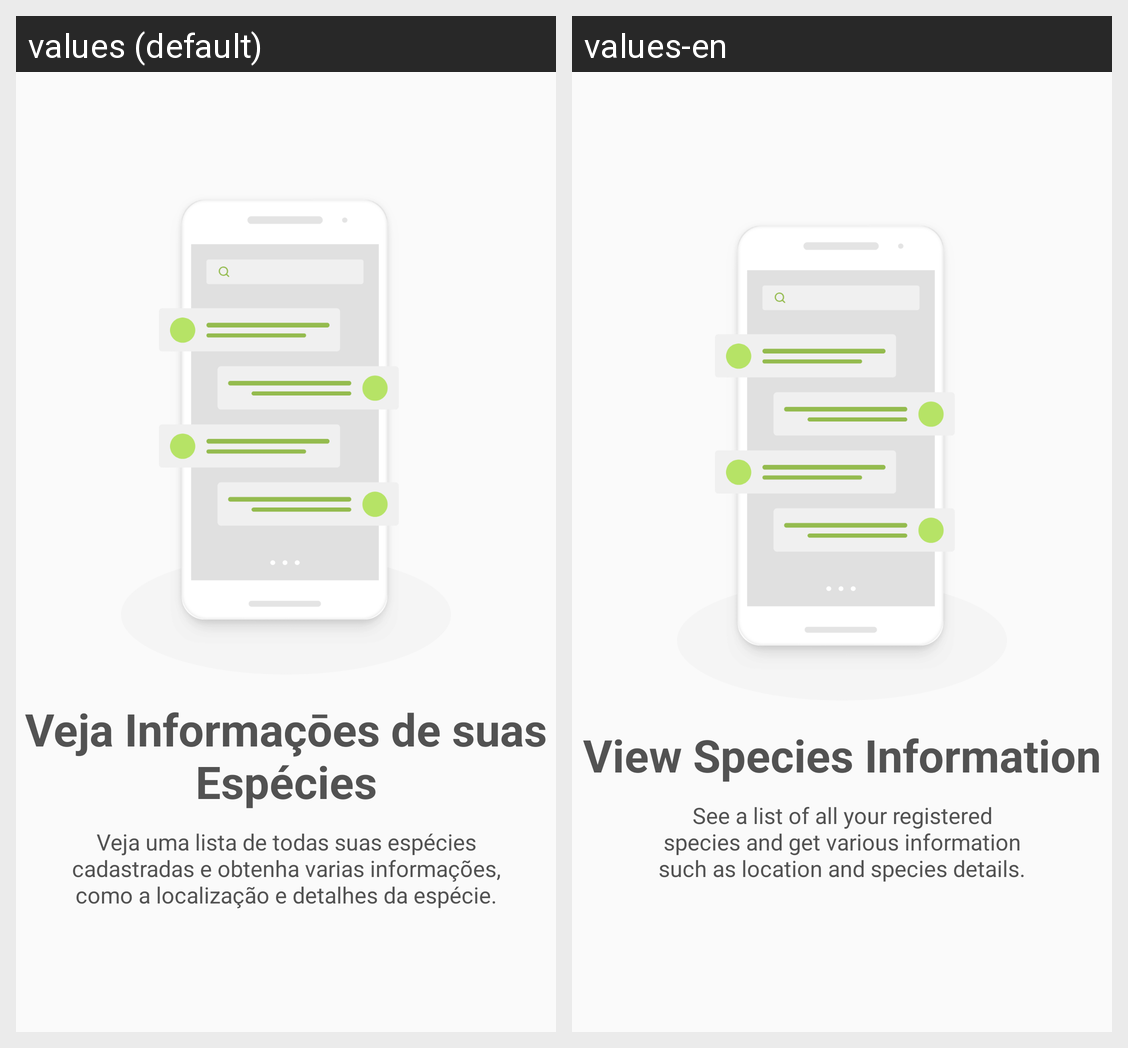

For this localized Android screen grid, give each drawn string resource with its value in every locale shown.
Android screen res/layout/fragment_fragmento_info2.xml rendered under 2 locales, left to right: values (default), values-en. Device: Nexus 5 (rendered at 1080×1920; each locale shown at half size, 540×960, under a caption strip naming it); theme AppTheme.
Strings drawn on this screen, with the default value and each locale's value (text and hints the layout hard-codes, and strings that could not be matched under every locale, appear in the picture but are not listed):

veja_informa_es_de_suas_mudas
  values: Veja Informaçōes de suas Espécies
  values-en: View Species Information

veja_uma_lista_de_todas_suas_n_mudas_cadastradas_e_obtenha_varias_informa_es_n_como_a_localiza_o_e_detalhes_da_esp_cie
  values: Veja uma lista de todas suas espécies
      cadastradas e obtenha varias informações,
      como a localização e detalhes da espécie.
  values-en: See a list of all your registered
      species and get various information
      such as location and species details.
